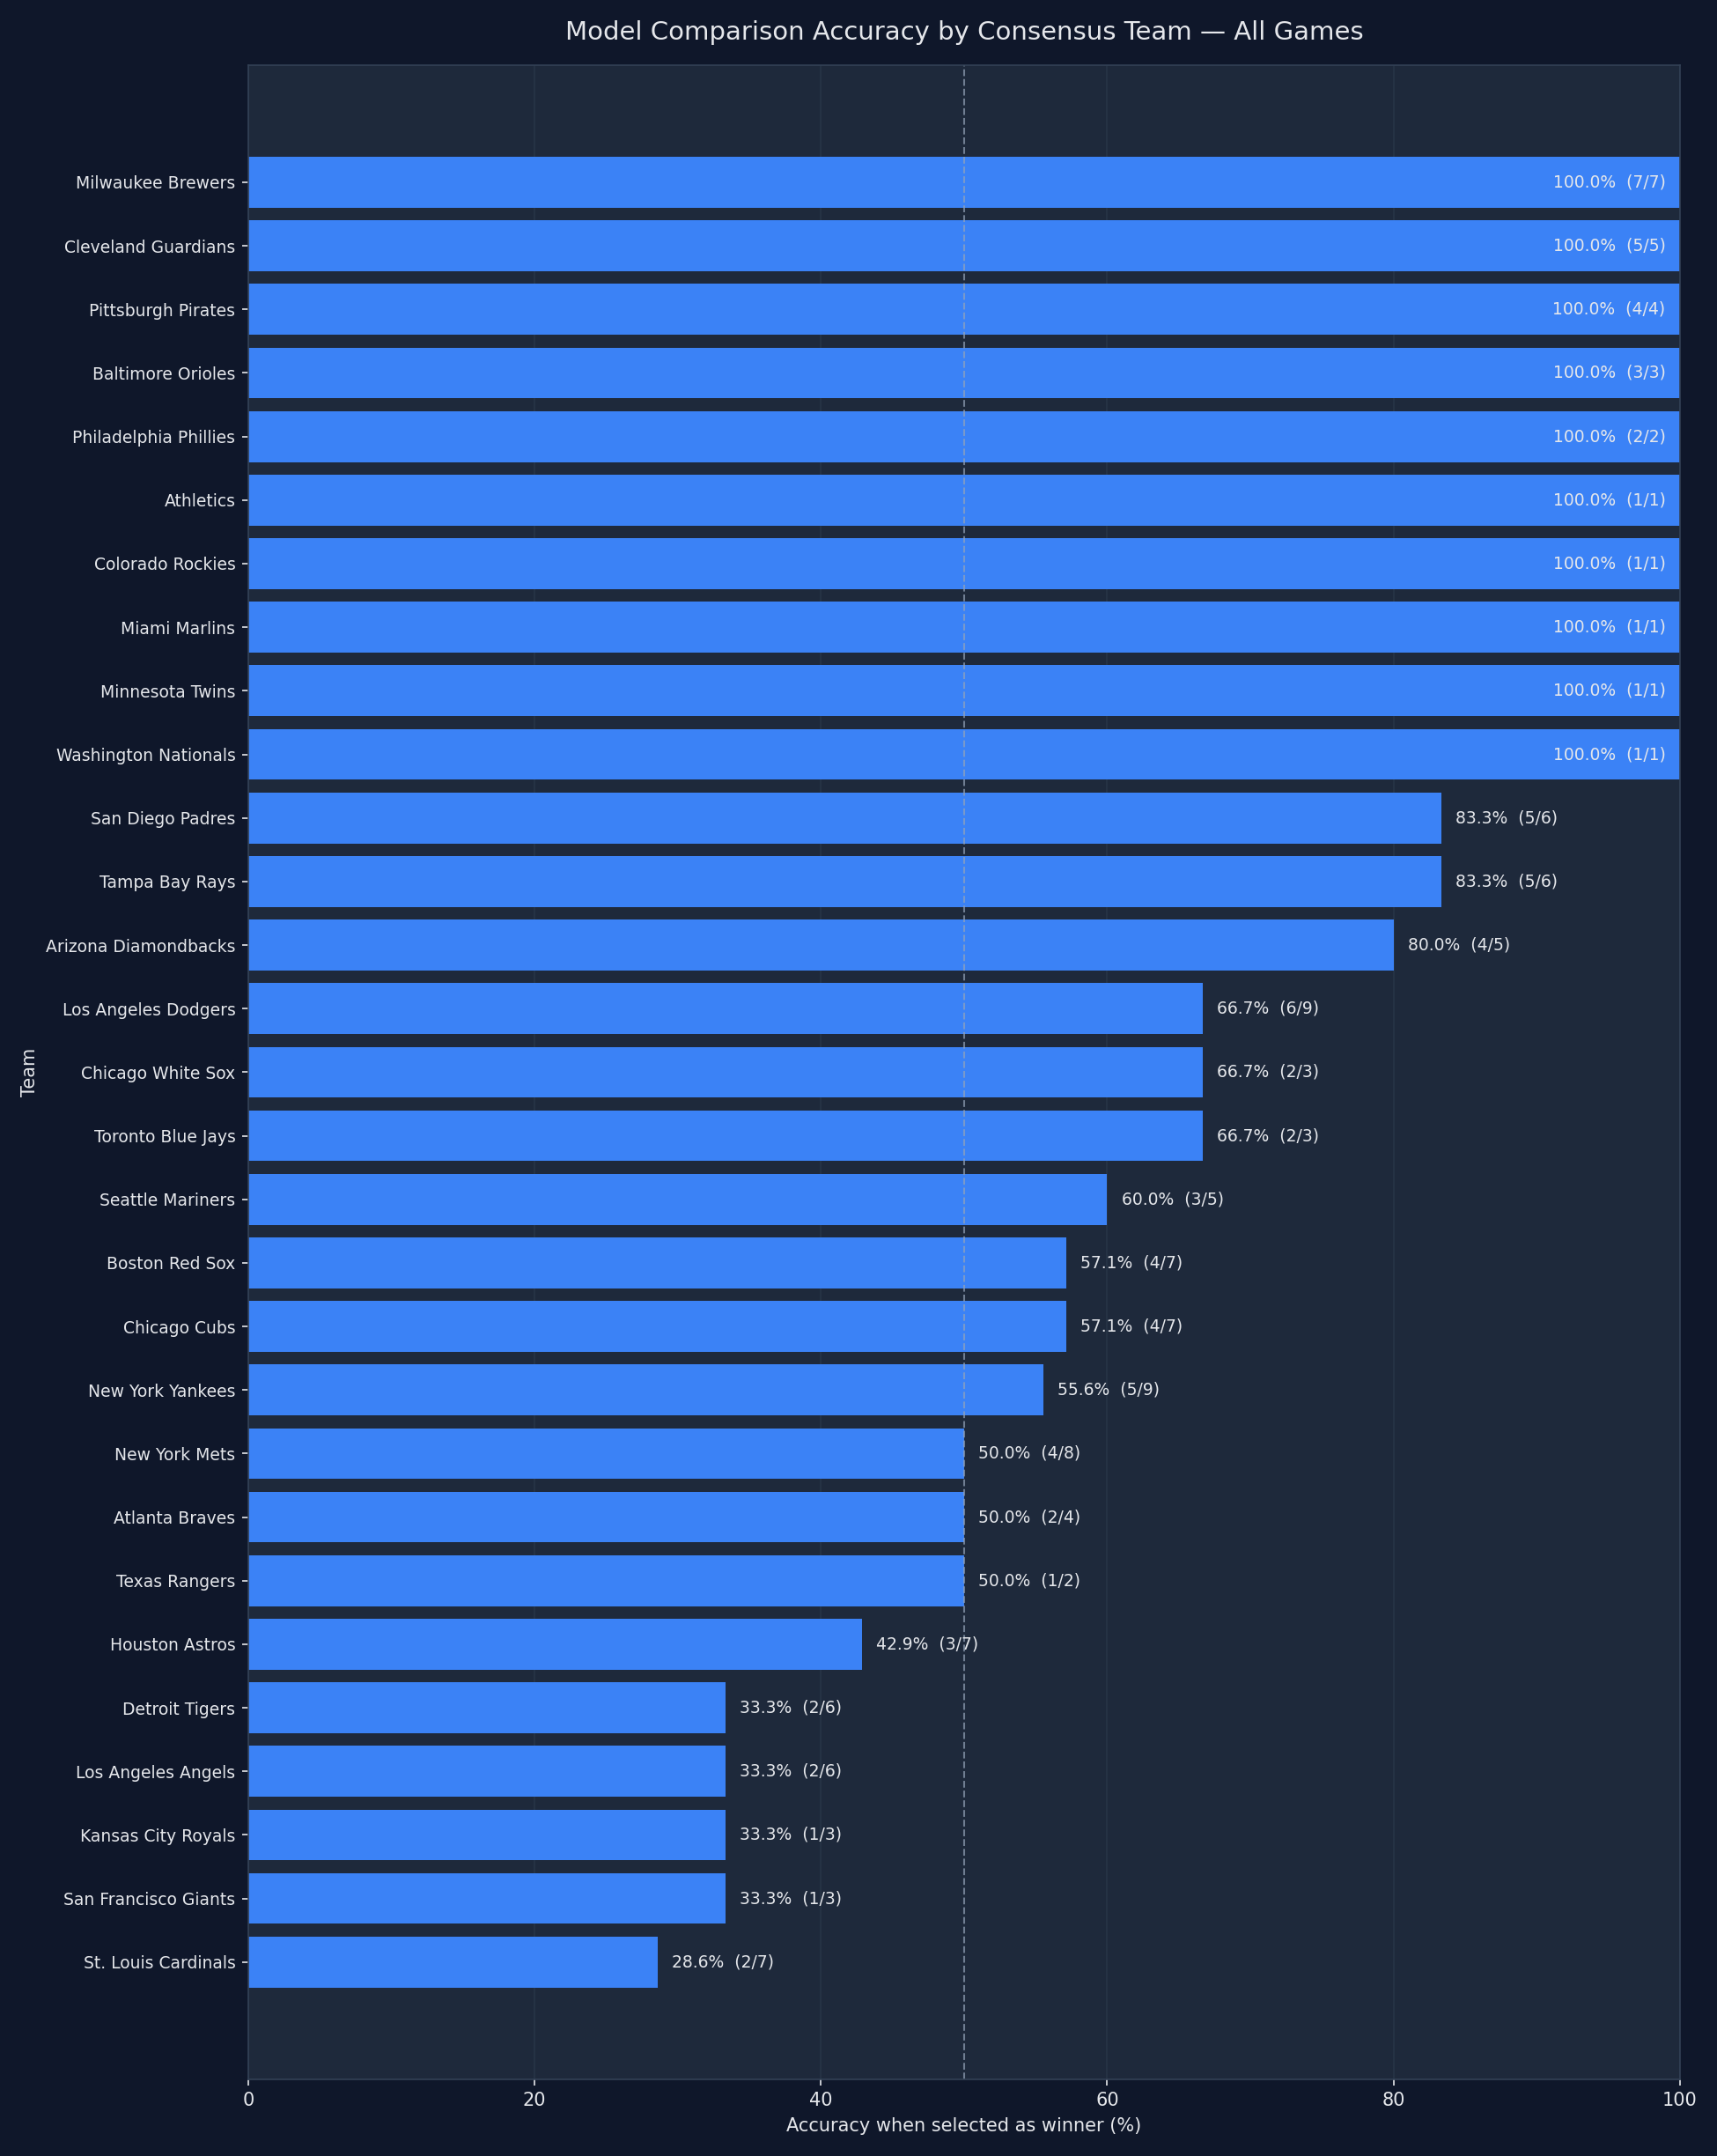

Values plotted in this chart, from the file beside it:
team, selections, correct_predictions, incorrect_predictions, accuracy_pct
Milwaukee Brewers, 7, 7, 0, 100.0
Cleveland Guardians, 5, 5, 0, 100.0
Pittsburgh Pirates, 4, 4, 0, 100.0
Baltimore Orioles, 3, 3, 0, 100.0
Philadelphia Phillies, 2, 2, 0, 100.0
Athletics, 1, 1, 0, 100.0
Colorado Rockies, 1, 1, 0, 100.0
Miami Marlins, 1, 1, 0, 100.0
Minnesota Twins, 1, 1, 0, 100.0
Washington Nationals, 1, 1, 0, 100.0
San Diego Padres, 6, 5, 1, 83.33
Tampa Bay Rays, 6, 5, 1, 83.33
Arizona Diamondbacks, 5, 4, 1, 80.0
Los Angeles Dodgers, 9, 6, 3, 66.67
Chicago White Sox, 3, 2, 1, 66.67
Toronto Blue Jays, 3, 2, 1, 66.67
Seattle Mariners, 5, 3, 2, 60.0
Boston Red Sox, 7, 4, 3, 57.14
Chicago Cubs, 7, 4, 3, 57.14
New York Yankees, 9, 5, 4, 55.56
New York Mets, 8, 4, 4, 50.0
Atlanta Braves, 4, 2, 2, 50.0
Texas Rangers, 2, 1, 1, 50.0
Houston Astros, 7, 3, 4, 42.86
Detroit Tigers, 6, 2, 4, 33.33
Los Angeles Angels, 6, 2, 4, 33.33
Kansas City Royals, 3, 1, 2, 33.33
San Francisco Giants, 3, 1, 2, 33.33
St. Louis Cardinals, 7, 2, 5, 28.57
